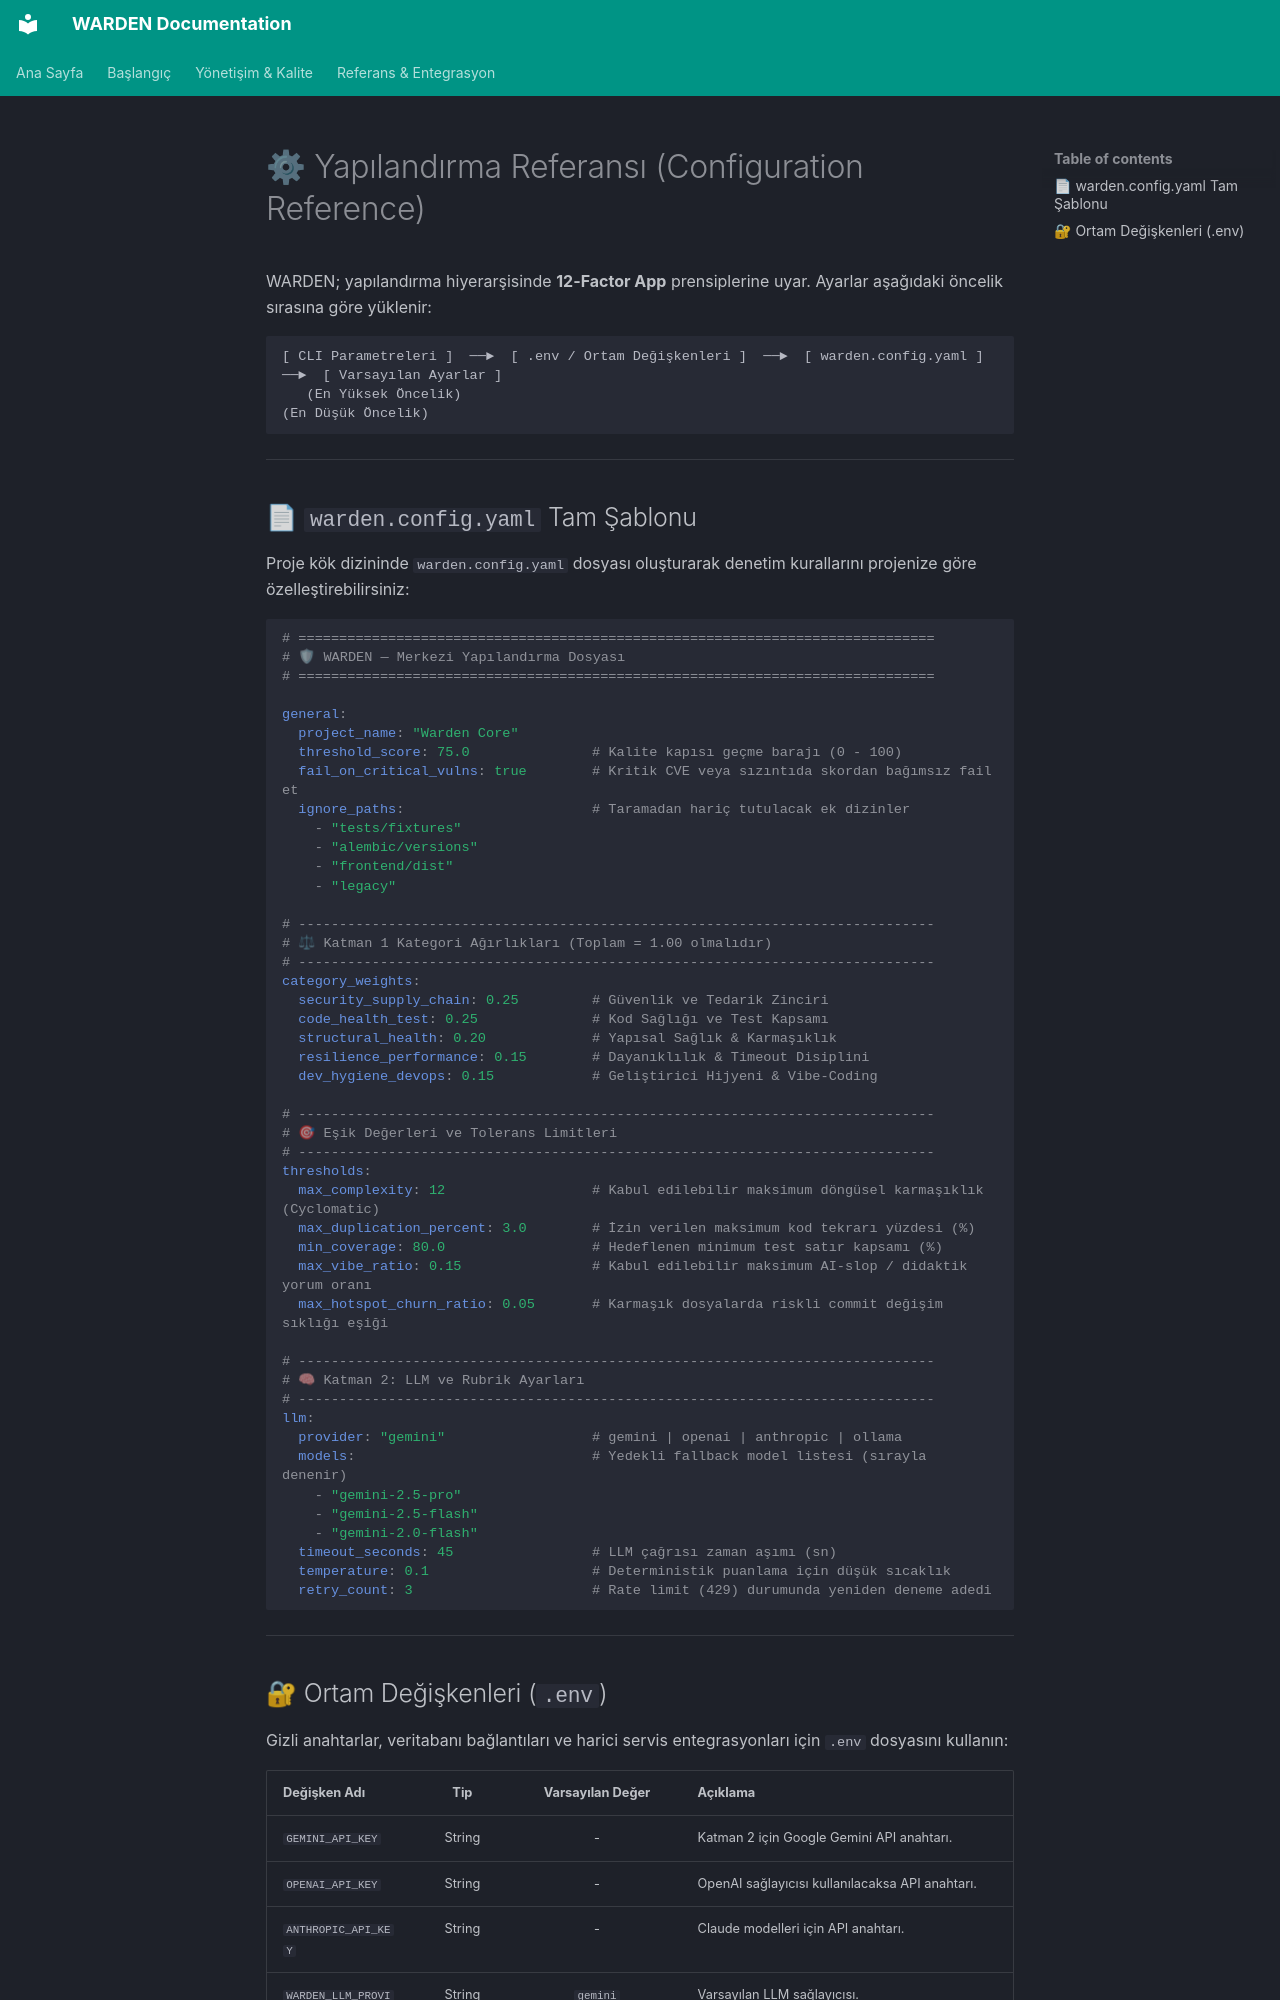

repository: tuncaycelikkanat/warden · page: configuration-reference/index.html · generator: mkdocs

# ⚙ Yapılandırma Referansı (Configuration Reference)

WARDEN; yapılandırma hiyerarşisinde **12-Factor App** prensiplerine uyar. Ayarlar aşağıdaki öncelik sırasına göre yüklenir:

```
[ CLI Parametreleri ]  ──►  [ .env / Ortam Değişkenleri ]  ──►  [ warden.config.yaml ]  ──►  [ Varsayılan Ayarlar ]
   (En Yüksek Öncelik)                                                                     (En Düşük Öncelik)
```

---

## 📄 `warden.config.yaml` Tam Şablonu

Proje kök dizininde `warden.config.yaml` dosyası oluşturarak denetim kurallarını projenize göre özelleştirebilirsiniz:

```yaml
# ==============================================================================
# 🛡 WARDEN — Merkezi Yapılandırma Dosyası
# ==============================================================================

general:
  project_name: "Warden Core"
  threshold_score: 75.0               # Kalite kapısı geçme barajı (0 - 100)
  fail_on_critical_vulns: true        # Kritik CVE veya sızıntıda skordan bağımsız fail et
  ignore_paths:                       # Taramadan hariç tutulacak ek dizinler
    - "tests/fixtures"
    - "alembic/versions"
    - "frontend/dist"
    - "legacy"

# ------------------------------------------------------------------------------
# ⚖ Katman 1 Kategori Ağırlıkları (Toplam = 1.00 olmalıdır)
# ------------------------------------------------------------------------------
category_weights:
  security_supply_chain: 0.25         # Güvenlik ve Tedarik Zinciri
  code_health_test: 0.25              # Kod Sağlığı ve Test Kapsamı
  structural_health: 0.20             # Yapısal Sağlık & Karmaşıklık
  resilience_performance: 0.15        # Dayanıklılık & Timeout Disiplini
  dev_hygiene_devops: 0.15            # Geliştirici Hijyeni & Vibe-Coding

# ------------------------------------------------------------------------------
# 🎯 Eşik Değerleri ve Tolerans Limitleri
# ------------------------------------------------------------------------------
thresholds:
  max_complexity: 12                  # Kabul edilebilir maksimum döngüsel karmaşıklık (Cyclomatic)
  max_duplication_percent: 3.0        # İzin verilen maksimum kod tekrarı yüzdesi (%)
  min_coverage: 80.0                  # Hedeflenen minimum test satır kapsamı (%)
  max_vibe_ratio: 0.15                # Kabul edilebilir maksimum AI-slop / didaktik yorum oranı
  max_hotspot_churn_ratio: 0.05       # Karmaşık dosyalarda riskli commit değişim sıklığı eşiği

# ------------------------------------------------------------------------------
# 🧠 Katman 2: LLM ve Rubrik Ayarları
# ------------------------------------------------------------------------------
llm:
  provider: "gemini"                  # gemini | openai | anthropic | ollama
  models:                             # Yedekli fallback model listesi (sırayla denenir)
    - "gemini-2.5-pro"
    - "gemini-2.5-flash"
    - "gemini-2.0-flash"
  timeout_seconds: 45                 # LLM çağrısı zaman aşımı (sn)
  temperature: 0.1                    # Deterministik puanlama için düşük sıcaklık
  retry_count: 3                      # Rate limit (429) durumunda yeniden deneme adedi
```

---
